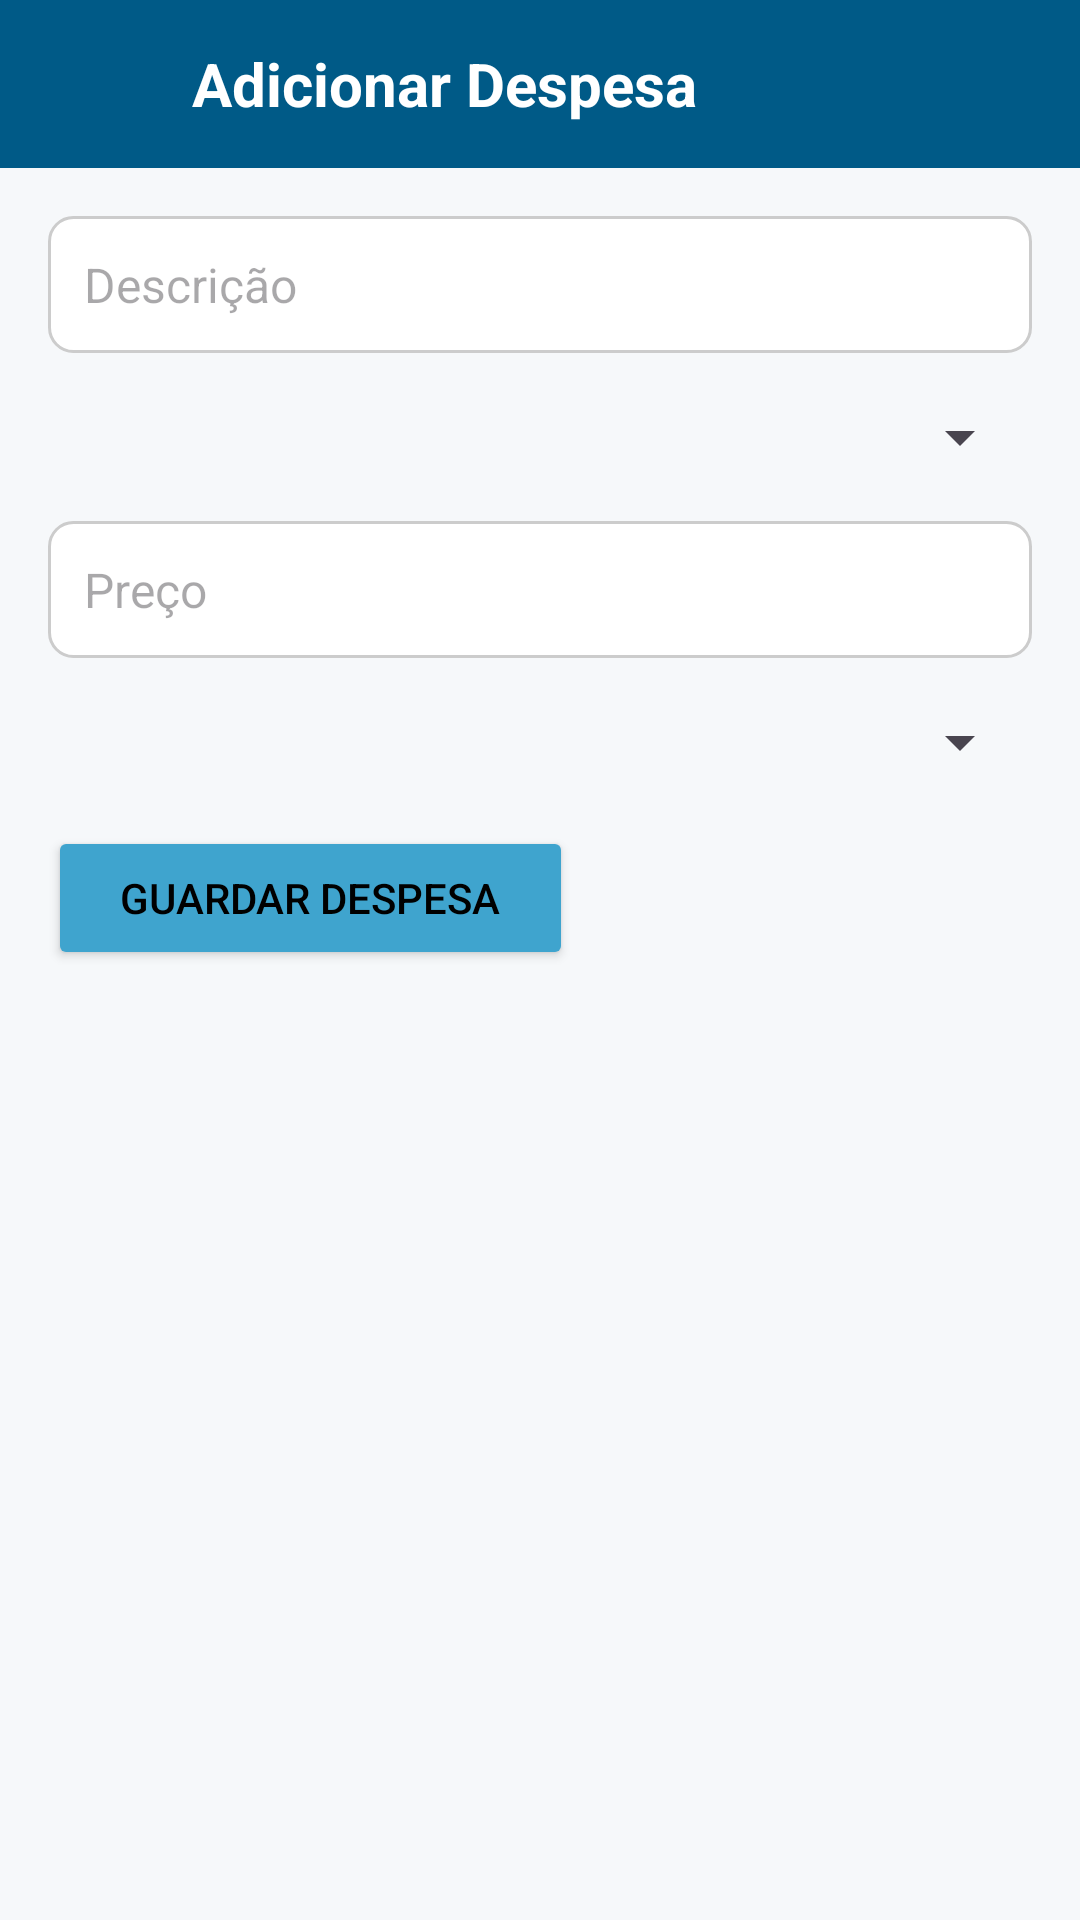

This screen was rendered from an Android layout file. Write that file and the resources it references.
<!-- AndroidManifest.xml: application theme Theme.QuickBudget -->
<!-- res/layout/fragment_add_expense.xml -->
<?xml version="1.0" encoding="utf-8"?>
<LinearLayout xmlns:android="http://schemas.android.com/apk/res/android"
    xmlns:app="http://schemas.android.com/apk/res-auto"
    android:layout_width="match_parent"
    android:layout_height="match_parent"
    android:orientation="vertical"
    android:background="@color/background_color">

    
    <androidx.appcompat.widget.Toolbar
        android:id="@+id/toolbar_add_expense"
        android:layout_width="match_parent"
        android:layout_height="56dp"
        android:background="@color/primary_color"
        android:elevation="4dp"
        android:paddingStart="16dp"
        android:paddingEnd="16dp">

        <ImageView
            android:layout_width="40dp"
            android:layout_height="40dp"
            android:layout_gravity="center_vertical"
            android:src="@drawable/ic_app_logo"
            android:contentDescription="App logo" />

        <TextView
            android:layout_width="wrap_content"
            android:layout_height="wrap_content"
            android:text="Adicionar Despesa"
            android:textColor="#FFFFFF"
            android:textSize="20sp"
            android:textStyle="bold"
            android:layout_gravity="center_vertical"
            android:layout_marginStart="8dp" />
    </androidx.appcompat.widget.Toolbar>

    <ScrollView
        android:layout_width="match_parent"
        android:layout_height="match_parent"
        android:padding="16dp">

        <LinearLayout
            android:layout_width="match_parent"
            android:layout_height="wrap_content"
            android:orientation="vertical">

            <EditText
                android:id="@+id/editTextDescription"
                android:layout_width="match_parent"
                android:layout_height="wrap_content"
                android:hint="Descrição"
                android:inputType="textPersonName"
                android:padding="12dp"
                android:background="@drawable/edit_text_background"
                android:textSize="16sp"
                android:layout_marginBottom="16dp" />

            <Spinner
                android:id="@+id/spinnerCategory"
                android:layout_width="match_parent"
                android:layout_height="wrap_content"
                android:prompt="@string/label_categorias"
                android:layout_marginBottom="16dp" />

            <EditText
                android:id="@+id/editTextAmount"
                android:layout_width="match_parent"
                android:layout_height="wrap_content"
                android:hint="Preço"
                android:inputType="numberDecimal"
                android:padding="12dp"
                android:background="@drawable/edit_text_background"
                android:textSize="16sp"
                android:layout_marginBottom="16dp" />

            <Spinner
                android:id="@+id/spinner_recorrencia"
                android:layout_width="match_parent"
                android:layout_height="wrap_content"
                android:layout_marginBottom="16dp" />


            <Button
                android:id="@+id/buttonSave"
                android:layout_width="wrap_content"
                android:layout_height="wrap_content"
                android:text="Guardar despesa"
                android:backgroundTint="#3FA4CE"
                android:textColor="#000000"
                android:paddingHorizontal="24dp" />




        </LinearLayout>

    </ScrollView>

</LinearLayout>
<!-- resources referenced by this layout -->
<resources>
  <color name="background_color">#F6F8FA</color>
  <color name="primary_color">#005A87</color>
  <!-- drawable edit_text_background (drawable) -->
  <?xml version="1.0" encoding="utf-8"?>
  <shape xmlns:android="http://schemas.android.com/apk/res/android"
      android:shape="rectangle">
  
      <solid android:color="#FFFFFF" />
  
      <corners android:radius="8dp" />
  
      <stroke
          android:width="1dp"
          android:color="#CCCCCC" />
  
      <padding
          android:left="8dp"
          android:top="8dp"
          android:right="8dp"
          android:bottom="8dp" />
  
  </shape>
  <string name="label_categorias">Categoria</string>
  <style name="Theme.QuickBudget" parent="Base.Theme.QuickBudget" />
  <style name="Base.Theme.QuickBudget" parent="Theme.Material3.DayNight.NoActionBar">
          
          
      </style>
</resources>
